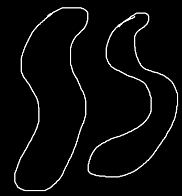

The data file committed next to this chart (first rows):
X, Y, Slice, DX, DY, Orientation, Coherency, Energy
0, 0, 0, -0.660, 0.751, 48.67, 0.862, 0.059
1, 0, 0, -0.661, 0.751, 48.65, 0.862, 0.060
2, 0, 0, -0.661, 0.750, 48.59, 0.862, 0.061
3, 0, 0, -0.663, 0.749, 48.49, 0.862, 0.062
4, 0, 0, -0.664, 0.747, 48.36, 0.862, 0.065
5, 0, 0, -0.666, 0.746, 48.2, 0.861, 0.067
6, 0, 0, -0.669, 0.743, 48.02, 0.861, 0.071
7, 0, 0, -0.672, 0.741, 47.82, 0.861, 0.075
8, 0, 0, -0.674, 0.738, 47.6, 0.861, 0.080
9, 0, 0, -0.677, 0.736, 47.37, 0.861, 0.086
10, 0, 0, -0.680, 0.733, 47.13, 0.860, 0.092
11, 0, 0, -0.683, 0.730, 46.89, 0.860, 0.099
12, 0, 0, -0.687, 0.727, 46.64, 0.860, 0.107
13, 0, 0, -0.690, 0.724, 46.39, 0.859, 0.115
14, 0, 0, -0.693, 0.721, 46.14, 0.859, 0.125
15, 0, 0, -0.696, 0.718, 45.88, 0.858, 0.135
16, 0, 0, -0.699, 0.715, 45.62, 0.857, 0.145
17, 0, 0, -0.703, 0.711, 45.35, 0.857, 0.157
18, 0, 0, -0.706, 0.708, 45.09, 0.856, 0.169
19, 0, 0, -0.709, 0.705, 44.82, 0.855, 0.182
20, 0, 0, -0.713, 0.701, 44.55, 0.853, 0.195
21, 0, 0, -0.716, 0.698, 44.27, 0.852, 0.210
22, 0, 0, -0.719, 0.694, 43.99, 0.851, 0.225
23, 0, 0, -0.723, 0.691, 43.7, 0.849, 0.240
24, 0, 0, -0.726, 0.687, 43.41, 0.847, 0.256
25, 0, 0, -0.730, 0.683, 43.11, 0.845, 0.273
26, 0, 0, -0.734, 0.680, 42.81, 0.843, 0.291
27, 0, 0, -0.737, 0.676, 42.5, 0.841, 0.308
28, 0, 0, -0.741, 0.671, 42.18, 0.839, 0.327
29, 0, 0, -0.745, 0.667, 41.86, 0.836, 0.346
30, 0, 0, -0.749, 0.663, 41.53, 0.833, 0.365
31, 0, 0, -0.753, 0.659, 41.19, 0.830, 0.384
32, 0, 0, -0.756, 0.654, 40.84, 0.826, 0.404
33, 0, 0, -0.761, 0.649, 40.49, 0.823, 0.423
34, 0, 0, -0.765, 0.644, 40.12, 0.819, 0.443
35, 0, 0, -0.769, 0.639, 39.75, 0.815, 0.463
36, 0, 0, -0.773, 0.634, 39.37, 0.810, 0.483
37, 0, 0, -0.777, 0.629, 38.98, 0.806, 0.503
38, 0, 0, -0.782, 0.624, 38.57, 0.801, 0.522
39, 0, 0, -0.786, 0.618, 38.16, 0.795, 0.541
40, 0, 0, -0.791, 0.612, 37.73, 0.790, 0.560
41, 0, 0, -0.796, 0.606, 37.3, 0.783, 0.578
42, 0, 0, -0.800, 0.600, 36.85, 0.777, 0.596
43, 0, 0, -0.805, 0.593, 36.38, 0.770, 0.614
44, 0, 0, -0.810, 0.586, 35.91, 0.763, 0.631
45, 0, 0, -0.815, 0.580, 35.42, 0.756, 0.647
46, 0, 0, -0.820, 0.572, 34.92, 0.748, 0.663
47, 0, 0, -0.825, 0.565, 34.4, 0.740, 0.678
48, 0, 0, -0.830, 0.557, 33.87, 0.731, 0.692
49, 0, 0, -0.836, 0.549, 33.33, 0.722, 0.705
50, 0, 0, -0.841, 0.541, 32.77, 0.712, 0.718
51, 0, 0, -0.846, 0.533, 32.19, 0.702, 0.730
52, 0, 0, -0.852, 0.524, 31.61, 0.692, 0.741
53, 0, 0, -0.857, 0.515, 31.01, 0.681, 0.751
54, 0, 0, -0.863, 0.506, 30.39, 0.669, 0.761
55, 0, 0, -0.868, 0.496, 29.77, 0.657, 0.770
56, 0, 0, -0.874, 0.487, 29.13, 0.645, 0.778
57, 0, 0, -0.879, 0.477, 28.48, 0.632, 0.786
58, 0, 0, -0.884, 0.467, 27.82, 0.619, 0.793
59, 0, 0, -0.890, 0.456, 27.16, 0.605, 0.799
... 35,612 more rows
